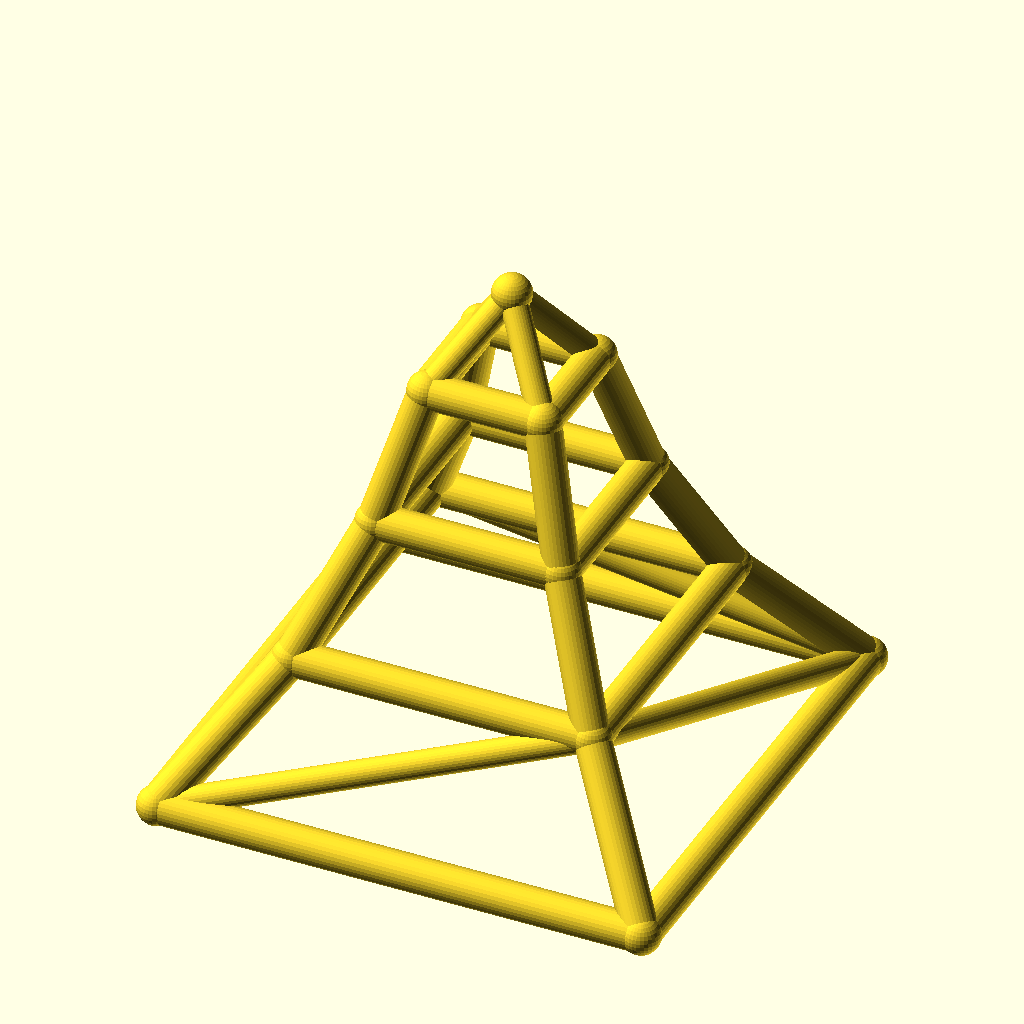
Cell 1: rendered with the file's own defaults.
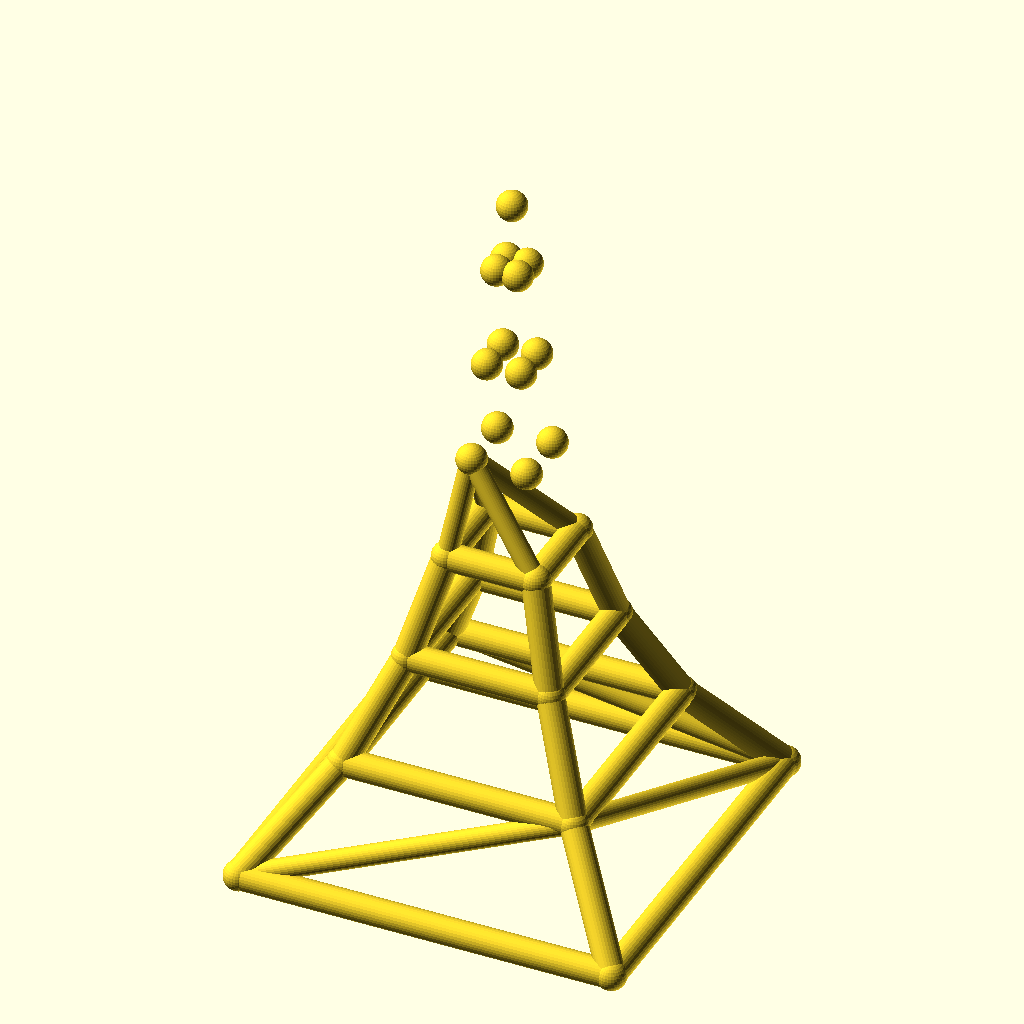
Cell 2 — levels set to 6, the other parameters unchanged.
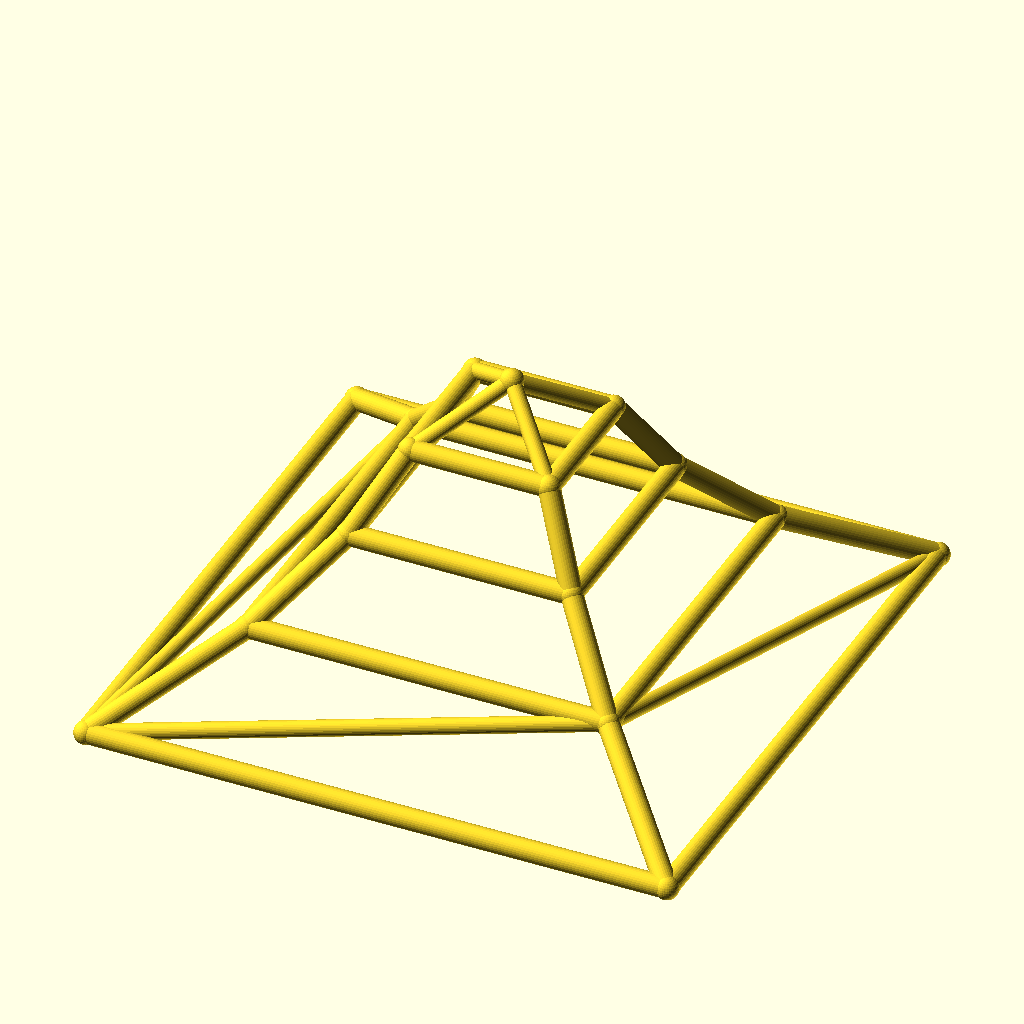
Cell 3 — base_w set to 220, the other parameters unchanged.
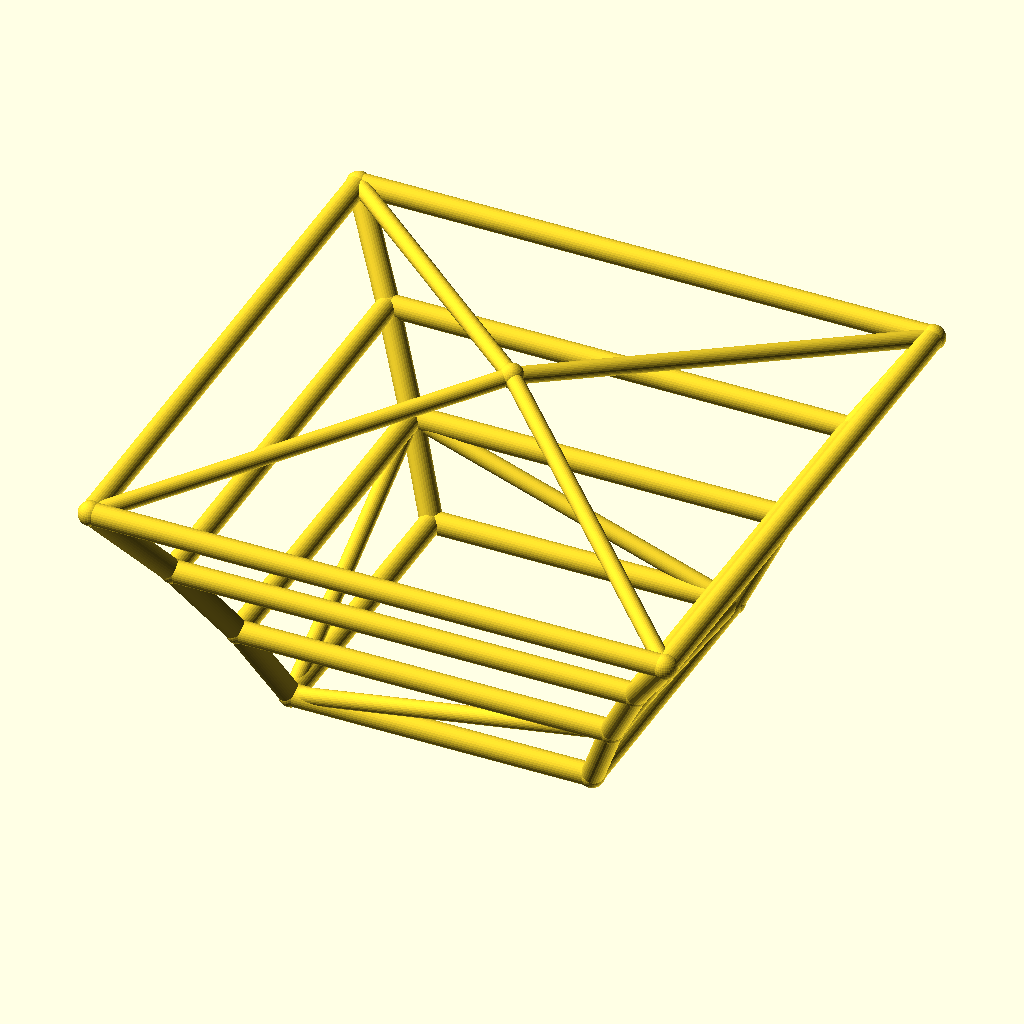
Cell 4: the same model with taper = 1.24.
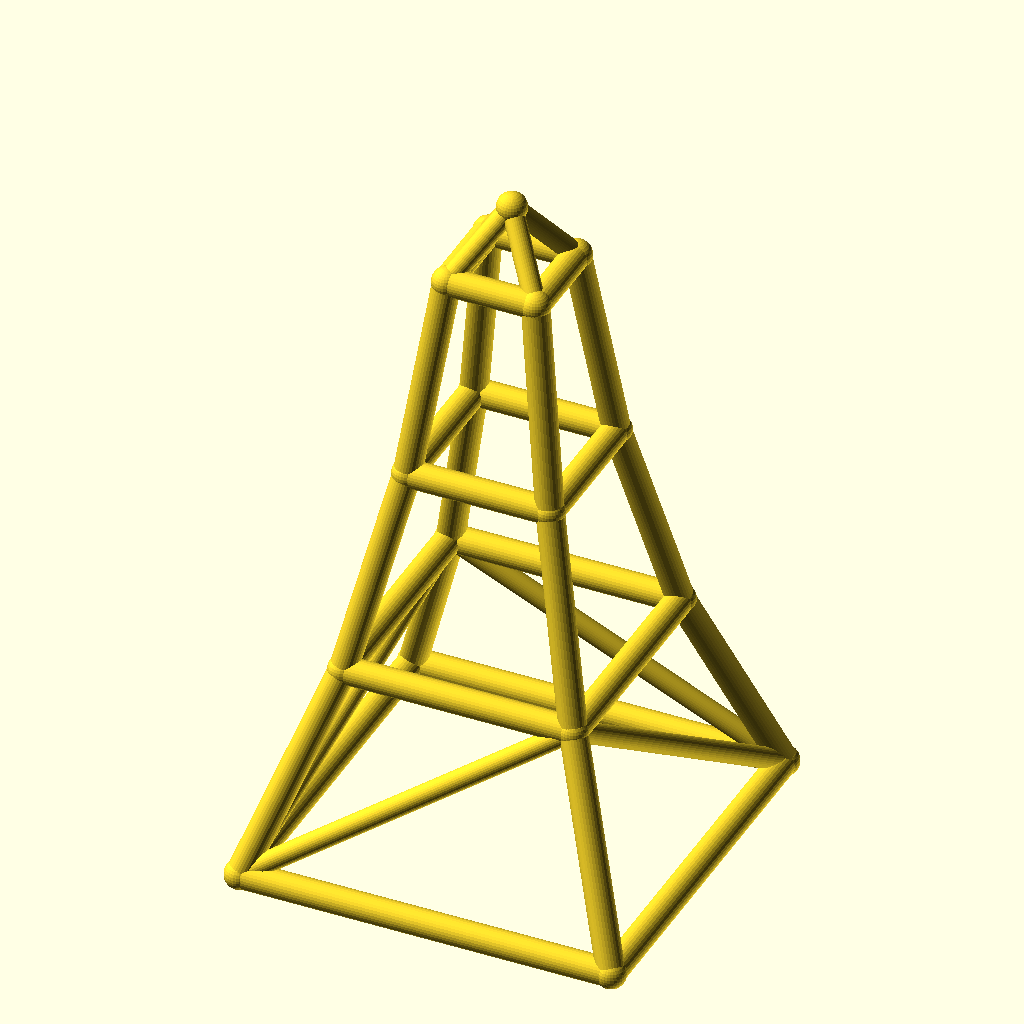
Cell 5 — level_h set to 60, the other parameters unchanged.
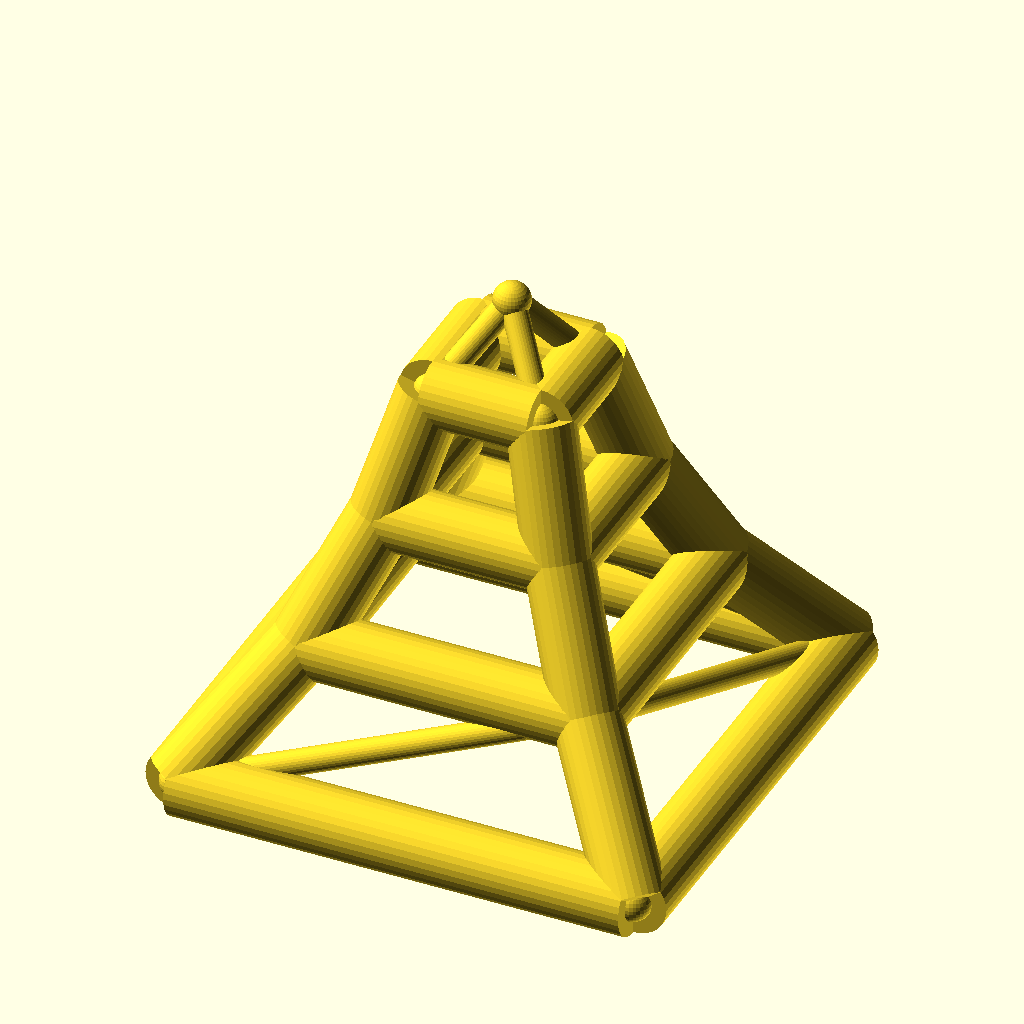
Cell 6 — leg_r set to 8, the other parameters unchanged.
The same orthographic view direction (rotation 55°, 0°, 25°; colour scheme Cornfield) for every cell, with the view re-fitted per cell, so scale and position can differ between cells.
The OpenSCAD source (optional_data/data/wire2/masttowers/scene_0025.scad):
$fn = 32;

// ----------------------------------------------------------------------
// Tapered four-leg tower: 3 levels, base 110 mm, taper 0.62 per level
// ----------------------------------------------------------------------

// --- parameters (mm) ---
levels = 3;               // number of tower levels
base_w = 110;             // bottom ring width (X and Y)
taper = 0.62;             // ring width multiplier per level
level_h = 30;             // height of one level
leg_r = 4;                // leg / ring member radius
brace_r = 3;              // diagonal brace radius
joint_r = 4.4;            // joint ball radius
crown_h = 20;             // crown mast height above the top ring

bbox_x = base_w + 2 * joint_r;  // overall X, joints included
bbox_y = base_w + 2 * joint_r;  // overall Y, joints included
bbox_z = levels * level_h + crown_h + 2 * joint_r;  // overall Z, joints included
leg_d = 2 * leg_r;  // leg / ring stock diameter
brace_d = 2 * brace_r;  // brace stock diameter
joint_d = 2 * joint_r;  // joint ball diameter
top_w = base_w * pow(taper, levels);  // width of the top ring
nodes = concat([for (lvl = [0 : levels], sx = [-1, 1], sy = [-1, 1]) [sx * base_w * pow(taper, lvl) / 2, sy * base_w * pow(taper, lvl) / 2, lvl * level_h]], [[0, 0, levels * level_h + crown_h]]);

module member(a, b, r) {
  /* round stock from joint a to joint b, ends buried in the joint balls */
  d = b - a;
  length = norm(d);
  translate(a) rotate([0, acos(d[2] / length), atan2(d[1], d[0])])
    cylinder(h = length, r = r);
}

module joint(p, r) {
  /* ball at the joint centre, fatter than every member meeting there */
  translate(p) sphere(r = r);
}

/* members - each call is one graph edge */
member(nodes[0], nodes[4], leg_r);
member(nodes[1], nodes[5], leg_r);
member(nodes[2], nodes[6], leg_r);
member(nodes[3], nodes[7], leg_r);
member(nodes[4], nodes[8], leg_r);
member(nodes[5], nodes[9], leg_r);
member(nodes[6], nodes[10], leg_r);
member(nodes[7], nodes[11], leg_r);
member(nodes[8], nodes[12], leg_r);
member(nodes[9], nodes[13], leg_r);
member(nodes[10], nodes[14], leg_r);
member(nodes[11], nodes[15], leg_r);
member(nodes[0], nodes[1], leg_r);
member(nodes[2], nodes[3], leg_r);
member(nodes[0], nodes[2], leg_r);
member(nodes[1], nodes[3], leg_r);
member(nodes[4], nodes[5], leg_r);
member(nodes[6], nodes[7], leg_r);
member(nodes[4], nodes[6], leg_r);
member(nodes[5], nodes[7], leg_r);
member(nodes[8], nodes[9], leg_r);
member(nodes[10], nodes[11], leg_r);
member(nodes[8], nodes[10], leg_r);
member(nodes[9], nodes[11], leg_r);
member(nodes[12], nodes[13], leg_r);
member(nodes[14], nodes[15], leg_r);
member(nodes[12], nodes[14], leg_r);
member(nodes[13], nodes[15], leg_r);
member(nodes[0], nodes[5], brace_r);
member(nodes[3], nodes[6], brace_r);
member(nodes[0], nodes[6], brace_r);
member(nodes[3], nodes[5], brace_r);
member(nodes[12], nodes[16], brace_r);
member(nodes[13], nodes[16], brace_r);
member(nodes[14], nodes[16], brace_r);
member(nodes[15], nodes[16], brace_r);

/* joint balls */
for (p = nodes) joint(p, joint_r);
Customizer parameters (derived from the source; name, type, default, range or options):
levels: number, default 3
base_w: number, default 110
taper: number, default 0.62
level_h: number, default 30
leg_r: number, default 4
brace_r: number, default 3
joint_r: number, default 4.4
crown_h: number, default 20
